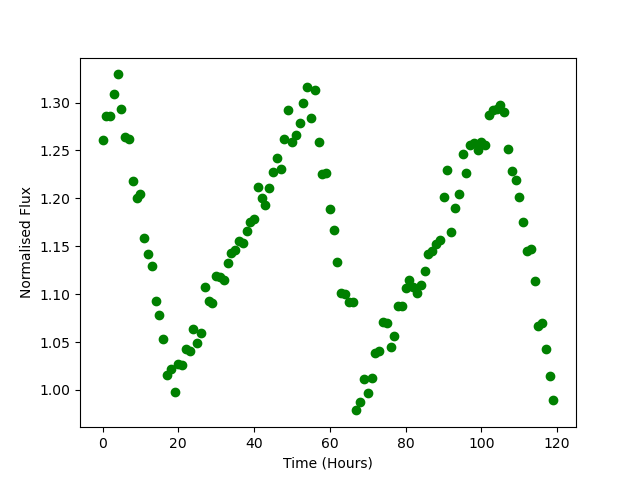

The data file committed next to this chart (first rows):
Time, Flux
0.0, 1.261
1.0, 1.286
2.0, 1.286
3.0, 1.309
4.0, 1.329
5.0, 1.294
6.0, 1.264
7.0, 1.262
8.0, 1.218
9.0, 1.2
10.0, 1.204
11.0, 1.158
12.0, 1.141
13.0, 1.129
14.0, 1.093
15.0, 1.078
16.0, 1.053
17.0, 1.016
18.0, 1.022
19.0, 0.9979
20.0, 1.027
21.0, 1.026
22.0, 1.043
23.0, 1.041
24.0, 1.063
25.0, 1.049
26.0, 1.06
27.0, 1.108
28.0, 1.093
29.0, 1.09
30.0, 1.119
31.0, 1.118
32.0, 1.115
33.0, 1.133
34.0, 1.143
35.0, 1.146
36.0, 1.156
37.0, 1.154
38.0, 1.166
39.0, 1.176
40.0, 1.178
41.0, 1.212
42.0, 1.2
43.0, 1.193
44.0, 1.211
45.0, 1.228
46.0, 1.242
47.0, 1.231
48.0, 1.262
49.0, 1.292
50.0, 1.259
51.0, 1.266
52.0, 1.279
53.0, 1.3
54.0, 1.316
55.0, 1.284
56.0, 1.314
57.0, 1.259
58.0, 1.225
59.0, 1.226
... 60 more rows
